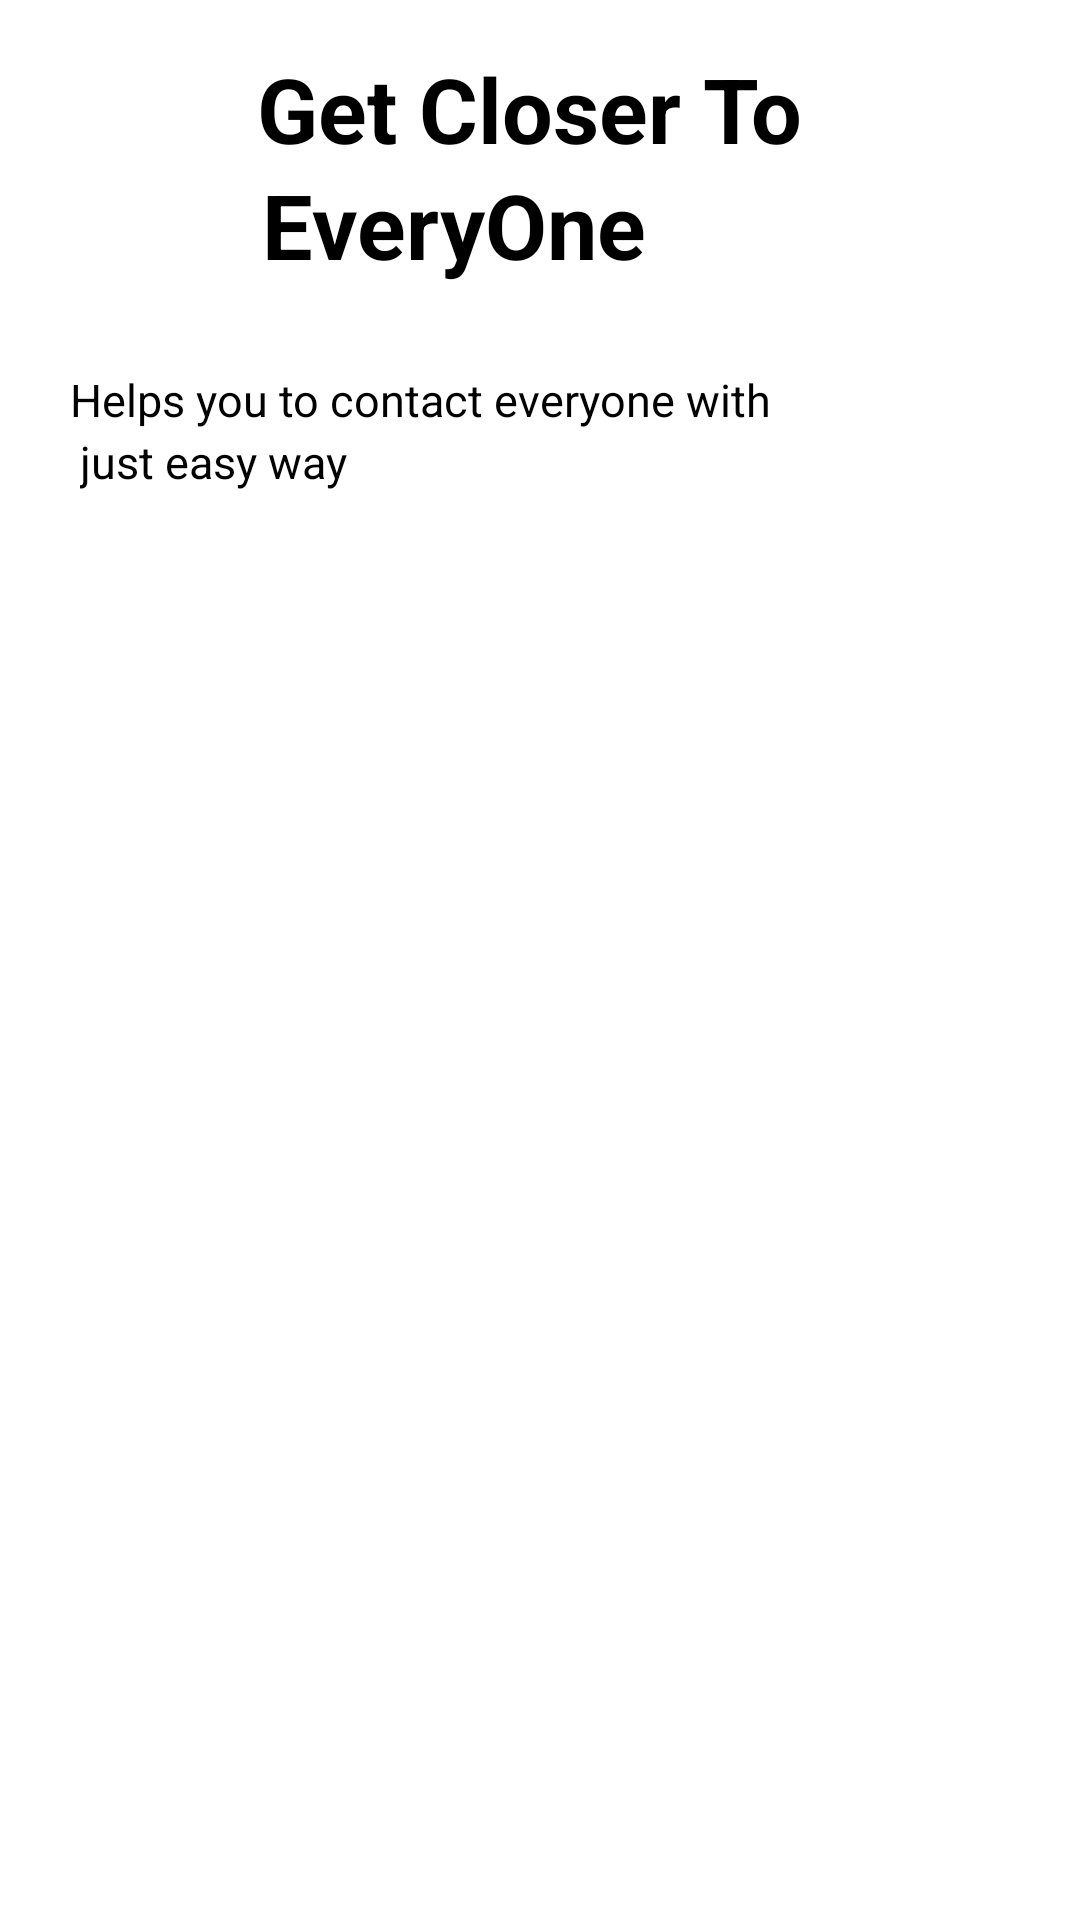

Android layout source for this screen:
<!-- AndroidManifest.xml: application theme Theme.MessagingApp -->
<!-- res/layout/activity_splash.xml -->
<?xml version="1.0" encoding="utf-8"?>
<LinearLayout xmlns:android="http://schemas.android.com/apk/res/android"
    android:layout_width="match_parent"
    android:layout_height="match_parent"
    android:orientation="vertical"
    android:gravity="center"
    android:padding="16dp"
    android:background="@android:color/white">

    
    <TextView
        android:id="@+id/tvTitle"
        android:layout_width="wrap_content"
        android:layout_height="wrap_content"
        android:text="Get Closer To "
        android:textSize="30sp"
        android:textStyle="bold"
        android:textColor="@android:color/black"
        android:gravity="center"
        android:layout_marginBottom="8dp" />

    <TextView
        android:id="@+id/tvTitle1"
        android:layout_width="wrap_content"
        android:layout_height="wrap_content"
        android:text="EveryOne "
        android:textSize="30sp"
        android:textStyle="bold"
        android:layout_marginTop="-10dp"
        android:textColor="@android:color/black"
        android:gravity="center"
        android:layout_marginStart="-25dp"
        android:layout_marginBottom="8dp" />

    
    <TextView
        android:id="@+id/tvSubtitle"
        android:layout_width="wrap_content"
        android:layout_height="wrap_content"
        android:text="Helps you to contact everyone with"
        android:textSize="15sp"
        android:layout_marginStart="-40dp"
        android:layout_marginTop="20dp"
        android:textColor="@android:color/black"
        android:gravity="center"
        android:layout_marginBottom="10dp" />

    <TextView
        android:id="@+id/tvSubtitle1"
        android:layout_width="wrap_content"
        android:layout_height="wrap_content"
        android:text="just easy way"
        android:layout_marginStart="-109dp"
        android:layout_marginTop="-10dp"
        android:textSize="15sp"
        android:textColor="@android:color/black"
        android:gravity="center"
        android:layout_marginBottom="48dp" />

    
    <LinearLayout
        android:layout_width="wrap_content"
        android:layout_height="wrap_content"
        android:orientation="horizontal"
        android:gravity="center"
        android:layout_marginBottom="32dp">

        <View
            android:layout_width="312dp"
            android:layout_height="405dp"
            android:layout_margin="4dp"
            android:background="@drawable/flow" />
    </LinearLayout>
    <Button
        android:id="@+id/btnGetStarted"
        android:layout_width="300dp"
        android:layout_height="wrap_content"
        android:text="Get Started"
        android:gravity="center"
        android:layout_gravity="center"
        android:textColor="@android:color/white"
        android:backgroundTint="#520CCE"
        android:paddingLeft="24dp"
        android:paddingRight="24dp" />
</LinearLayout>
<!-- resources referenced by this layout -->
<resources>
  <style name="Theme.MessagingApp" parent="Base.Theme.MessagingApp">
      
      <item name="android:navigationBarColor">@android:color/transparent</item>
      <item name="android:statusBarColor">@android:color/transparent</item>
      <item name="android:windowLightStatusBar">?attr/isLightTheme</item>
    </style>
</resources>
